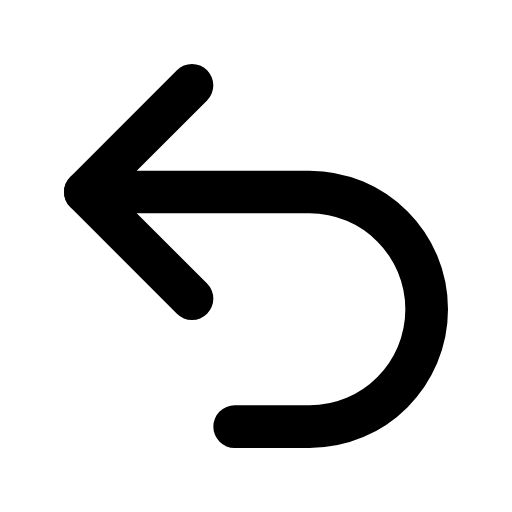
t = 0.00 s
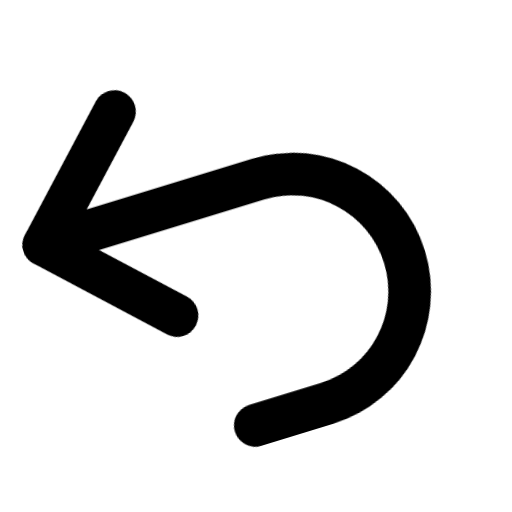
t = 0.06 s
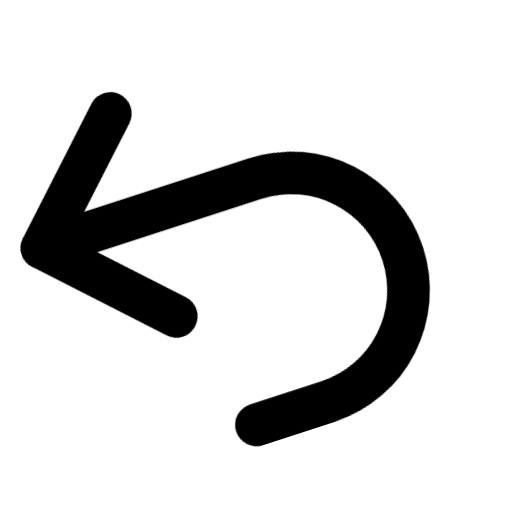
t = 0.12 s
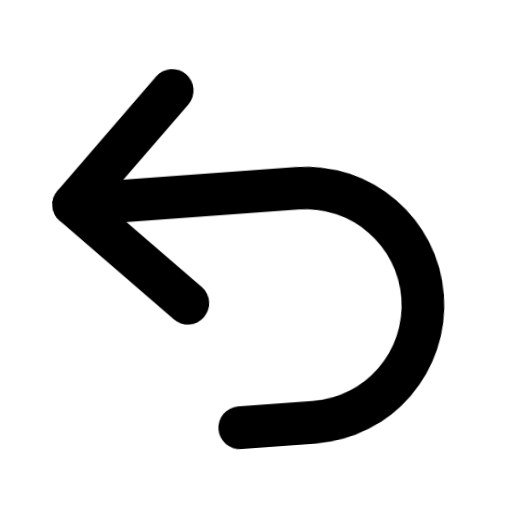
t = 0.17 s
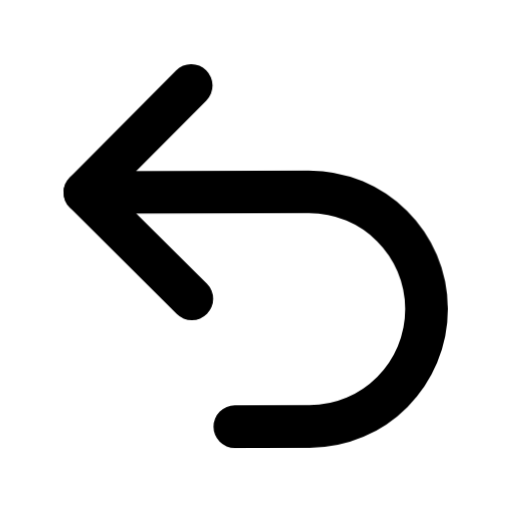
t = 0.26 s
t = 0.30 s: frame unchanged from t = 0.00 s, image omitted

The animated SVG that drew these frames (rendered in a browser with its animation timeline set to each time). Animation: 1 CSS @keyframes rule; one cycle of 0.30 s.

<svg xmlns="http://www.w3.org/2000/svg" viewBox="0 0 24 24" width="24" height="24" fill="none" stroke="currentColor" stroke-width="2" stroke-linecap="round" stroke-linejoin="round" class="ia ia-desfazer" role="img" aria-label="Desfeito" data-anim="desfazer" data-loop="false" data-ms="300"><style>.ia-desfazer *{transform-box:view-box}.ia-desfazer .g{transform-origin:12px 12px;animation:ia-df 300ms cubic-bezier(.2,.8,.2,1) both}@keyframes ia-df{0%{transform:none}40%{transform:translateX(-1.5px) rotate(-18deg)}100%{transform:none}}@media (prefers-reduced-motion: reduce){.ia-desfazer *{animation:none!important;transition:none!important}}.motion-reduce .ia-desfazer *{animation:none!important;transition:none!important}</style><g class="g"><path d="M9 14L4 9L9 4"/><path d="M4 9L14.5 9C17.54 9 20 11.46 20 14.5C20 17.54 17.54 20 14.5 20L11 20"/></g></svg>
